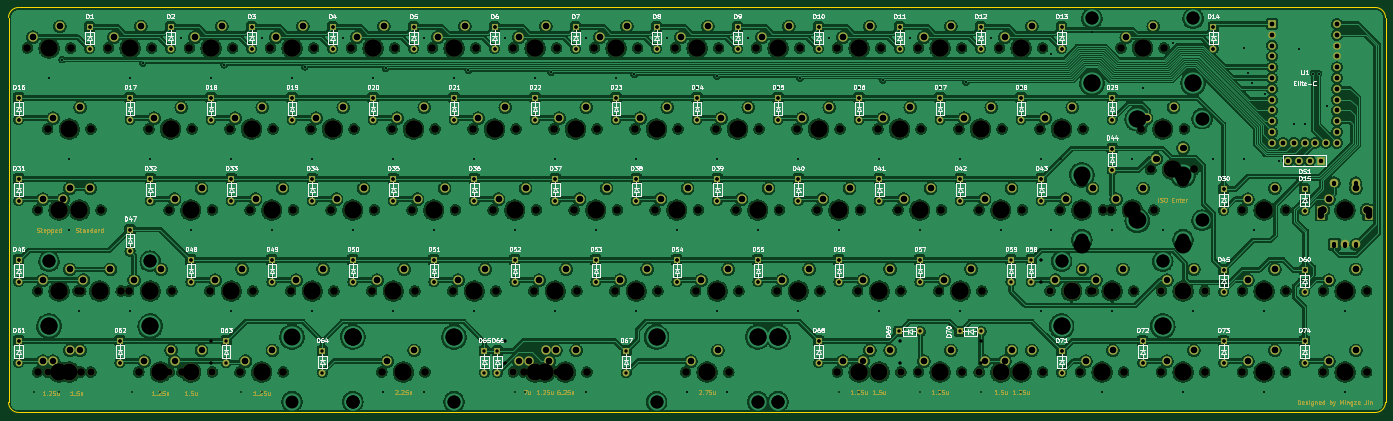
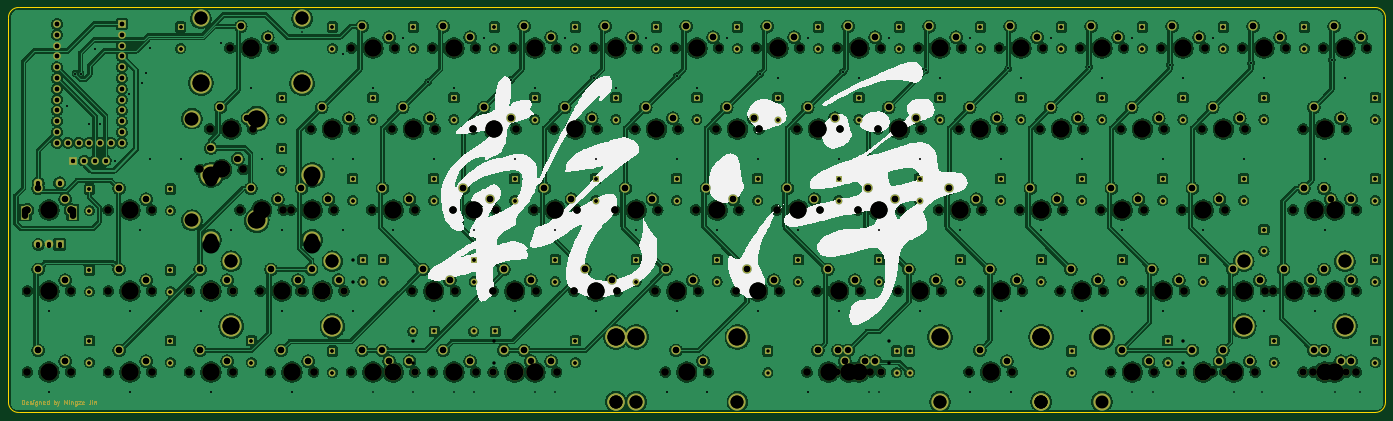
Circuit board: 13 layer files. Board 323.8 x 95.2 mm.
- bottom_copper: GanJing 65 rev 2 solder-B_Cu.gbr (1556105 bytes)
- bottom_mask: GanJing 65 rev 2 solder-B_Mask.gbr (27956 bytes)
- paste: GanJing 65 rev 2 solder-B_Paste.gbr (467 bytes)
- bottom_silk: GanJing 65 rev 2 solder-B_Silkscreen.gbr (73920 bytes)
- outline: GanJing 65 rev 2 solder-Edge_Cuts.gbr (999 bytes)
- top_copper: GanJing 65 rev 2 solder-F_Cu.gbr (1551606 bytes)
- top_mask: GanJing 65 rev 2 solder-F_Mask.gbr (51209 bytes)
- paste: GanJing 65 rev 2 solder-F_Paste.gbr (467 bytes)
- top_silk: GanJing 65 rev 2 solder-F_Silkscreen.gbr (167294 bytes)
- drill: GanJing 65 rev 2 solder-NPTH-drl.gbr (11926 bytes)
- drill: GanJing 65 rev 2 solder-NPTH.drl (4426 bytes)
- drill: GanJing 65 rev 2 solder-PTH-drl.gbr (16004 bytes)
- drill: GanJing 65 rev 2 solder-PTH.drl (7465 bytes)

=== bottom_copper: GanJing 65 rev 2 solder-B_Cu.gbr (1556105 bytes, source omitted) ===
=== bottom_mask: GanJing 65 rev 2 solder-B_Mask.gbr (27956 bytes, source omitted) ===
=== paste: GanJing 65 rev 2 solder-B_Paste.gbr ===
%TF.GenerationSoftware,KiCad,Pcbnew,(6.0.1)*%
%TF.CreationDate,2022-05-17T02:52:14-04:00*%
%TF.ProjectId,GanJing 65 rev 2 solder,47616e4a-696e-4672-9036-352072657620,2*%
%TF.SameCoordinates,Original*%
%TF.FileFunction,Paste,Bot*%
%TF.FilePolarity,Positive*%
%FSLAX46Y46*%
G04 Gerber Fmt 4.6, Leading zero omitted, Abs format (unit mm)*
G04 Created by KiCad (PCBNEW (6.0.1)) date 2022-05-17 02:52:14*
%MOMM*%
%LPD*%
G01*
G04 APERTURE LIST*
G04 APERTURE END LIST*
M02*

=== bottom_silk: GanJing 65 rev 2 solder-B_Silkscreen.gbr (73920 bytes, source omitted) ===
=== outline: GanJing 65 rev 2 solder-Edge_Cuts.gbr ===
%TF.GenerationSoftware,KiCad,Pcbnew,(6.0.1)*%
%TF.CreationDate,2022-05-17T02:52:14-04:00*%
%TF.ProjectId,GanJing 65 rev 2 solder,47616e4a-696e-4672-9036-352072657620,2*%
%TF.SameCoordinates,Original*%
%TF.FileFunction,Profile,NP*%
%FSLAX46Y46*%
G04 Gerber Fmt 4.6, Leading zero omitted, Abs format (unit mm)*
G04 Created by KiCad (PCBNEW (6.0.1)) date 2022-05-17 02:52:14*
%MOMM*%
%LPD*%
G01*
G04 APERTURE LIST*
%TA.AperFunction,Profile*%
%ADD10C,0.250000*%
%TD*%
G04 APERTURE END LIST*
D10*
X50006250Y-97631250D02*
X50006250Y-188118750D01*
X371475000Y-95250000D02*
X52387500Y-95250000D01*
X373856250Y-97631250D02*
G75*
G03*
X371475000Y-95250000I-2381250J0D01*
G01*
X373856250Y-188118750D02*
X373856250Y-97631250D01*
X52387500Y-190500000D02*
X371475000Y-190500000D01*
X50006250Y-188118750D02*
G75*
G03*
X52387500Y-190500000I2381250J0D01*
G01*
X52387500Y-95250000D02*
G75*
G03*
X50006250Y-97631250I0J-2381250D01*
G01*
X371475000Y-190500000D02*
G75*
G03*
X373856250Y-188118750I0J2381250D01*
G01*
M02*

=== top_copper: GanJing 65 rev 2 solder-F_Cu.gbr (1551606 bytes, source omitted) ===
=== top_mask: GanJing 65 rev 2 solder-F_Mask.gbr (51209 bytes, source omitted) ===
=== paste: GanJing 65 rev 2 solder-F_Paste.gbr ===
%TF.GenerationSoftware,KiCad,Pcbnew,(6.0.1)*%
%TF.CreationDate,2022-05-17T02:52:14-04:00*%
%TF.ProjectId,GanJing 65 rev 2 solder,47616e4a-696e-4672-9036-352072657620,2*%
%TF.SameCoordinates,Original*%
%TF.FileFunction,Paste,Top*%
%TF.FilePolarity,Positive*%
%FSLAX46Y46*%
G04 Gerber Fmt 4.6, Leading zero omitted, Abs format (unit mm)*
G04 Created by KiCad (PCBNEW (6.0.1)) date 2022-05-17 02:52:14*
%MOMM*%
%LPD*%
G01*
G04 APERTURE LIST*
G04 APERTURE END LIST*
M02*

=== top_silk: GanJing 65 rev 2 solder-F_Silkscreen.gbr (167294 bytes, source omitted) ===
=== drill: GanJing 65 rev 2 solder-NPTH-drl.gbr (11926 bytes, source omitted) ===
=== drill: GanJing 65 rev 2 solder-NPTH.drl ===
M48
; DRILL file {KiCad (5.1.12)-1} date 01/10/22 12:04:34
; FORMAT={-:-/ absolute / inch / decimal}
; #@! TF.CreationDate,2022-01-10T12:04:34-05:00
; #@! TF.GenerationSoftware,Kicad,Pcbnew,(5.1.12)-1
; #@! TF.FileFunction,NonPlated,1,2,NPTH
FMAT,2
INCH
T1C0.0591
T2C0.0669
T3C0.0689
T4C0.1200
T5C0.1201
T6C0.1570
T7C0.1575
%
G90
G05
T2
X2.1437Y-4.125
X2.2375Y-5.625
X2.2375Y-6.375
X2.2375Y-7.125
X2.3312Y-4.875
X2.425Y-5.625
X2.5437Y-4.125
X2.6125Y-6.375
X2.6375Y-5.625
X2.6375Y-6.375
X2.6375Y-7.125
X2.7312Y-4.875
X2.825Y-5.625
X2.8937Y-4.125
X3.0125Y-6.375
X3.0812Y-6.375
X3.175Y-7.125
X3.2687Y-4.875
X3.2937Y-4.125
X3.4562Y-5.625
X3.4812Y-6.375
X3.575Y-7.125
X3.6437Y-4.125
X3.6687Y-4.875
X3.8312Y-6.375
X3.8562Y-5.625
X4.0187Y-4.875
X4.0438Y-4.125
X4.1125Y-7.125
X4.2062Y-5.625
X4.2313Y-6.375
X4.3937Y-4.125
X4.4188Y-4.875
X4.5125Y-7.125
X4.5812Y-6.375
X4.6063Y-5.625
X4.7687Y-4.875
X4.7938Y-4.125
X4.9562Y-5.625
X4.9813Y-6.375
X5.1437Y-4.125
X5.1688Y-4.875
X5.3312Y-6.375
X5.3563Y-5.625
X5.425Y-7.125
X5.5187Y-4.875
X5.5438Y-4.125
X5.7062Y-5.625
X5.7313Y-6.375
X5.825Y-7.125
X5.8937Y-4.125
X5.9188Y-4.875
X6.0812Y-6.375
X6.1063Y-5.625
X6.2687Y-4.875
X6.2938Y-4.125
X6.4562Y-5.625
X6.4813Y-6.375
X6.6437Y-4.125
X6.6688Y-4.875
X6.7375Y-7.125
X6.8312Y-6.375
X6.8563Y-5.625
X6.925Y-7.125
X7.0187Y-4.875
X7.0438Y-4.125
X7.1375Y-7.125
X7.2062Y-5.625
X7.2313Y-6.375
X7.325Y-7.125
X7.3937Y-4.125
X7.4188Y-4.875
X7.5812Y-6.375
X7.6063Y-5.625
X7.7687Y-4.875
X7.7938Y-4.125
X7.9562Y-5.625
X7.9813Y-6.375
X8.1437Y-4.125
X8.1687Y-4.875
X8.2375Y-7.125
X8.3312Y-6.375
X8.3562Y-5.625
X8.5187Y-4.875
X8.5437Y-4.125
X8.6375Y-7.125
X8.7062Y-5.625
X8.7312Y-6.375
X8.8937Y-4.125
X8.9187Y-4.875
X9.0812Y-6.375
X9.1062Y-5.625
X9.2687Y-4.875
X9.2937Y-4.125
X9.4562Y-5.625
X9.4812Y-6.375
X9.6437Y-4.125
X9.6437Y-7.125
X9.6687Y-4.875
X9.8312Y-6.375
X9.8562Y-5.625
X10.0187Y-4.875
X10.0437Y-4.125
X10.0437Y-7.125
X10.2062Y-5.625
X10.2312Y-6.375
X10.3937Y-4.125
X10.3937Y-7.125
X10.4187Y-4.875
X10.5812Y-6.375
X10.6062Y-5.625
X10.7687Y-4.875
X10.7937Y-4.125
X10.7937Y-7.125
X10.9562Y-5.625
X10.9812Y-6.375
X11.1437Y-4.125
X11.1437Y-7.125
X11.1687Y-4.875
X11.3562Y-5.625
X11.5187Y-4.875
X11.5437Y-4.125
X11.5437Y-7.125
X11.7062Y-5.625
X11.8937Y-7.125
X11.9187Y-4.875
X11.9875Y-6.375
X12.1062Y-5.625
X12.175Y-5.625
X12.2687Y-4.125
X12.2937Y-7.125
X12.3875Y-6.375
X12.4562Y-4.875
X12.575Y-5.625
X12.6437Y-7.125
X12.6687Y-4.125
X12.8562Y-4.875
X13.0437Y-7.125
X13.3937Y-5.625
X13.3937Y-6.375
X13.3937Y-7.125
X13.7937Y-5.625
X13.7937Y-6.375
X13.7937Y-7.125
X14.1437Y-5.625
X14.1437Y-6.375
X14.1437Y-7.125
X14.5437Y-5.625
X14.5437Y-6.375
X14.5437Y-7.125
T3
X12.55Y-5.25
X12.95Y-5.25
T4
X5.1565Y-7.4
X9.0935Y-7.4
X13.025Y-4.78
X13.025Y-5.72
T5
X2.344Y-6.0994
X3.281Y-6.0994
X5.1565Y-7.4006
X6.0935Y-7.4006
X7.969Y-7.4006
X8.906Y-7.4006
X11.719Y-6.0994
X11.9065Y-5.3494
X12.0002Y-3.8494
X12.656Y-6.0994
X12.8435Y-5.3494
X12.9373Y-3.8494
T6
X5.1565Y-6.8
X9.0935Y-6.8
X12.425Y-4.78
X12.425Y-5.72
X12.75Y-5.25
T7
X2.3438Y-4.125
X2.344Y-6.6994
X2.4375Y-5.625
X2.4375Y-6.375
X2.4375Y-7.125
X2.5312Y-4.875
X2.625Y-5.625
X2.8125Y-6.375
X3.0938Y-4.125
X3.281Y-6.6994
X3.2812Y-6.375
X3.375Y-7.125
X3.4688Y-4.875
X3.6562Y-5.625
X3.8438Y-4.125
X4.0312Y-6.375
X4.2188Y-4.875
X4.3125Y-7.125
X4.4062Y-5.625
X4.5938Y-4.125
X4.7812Y-6.375
X4.9688Y-4.875
X5.1562Y-5.625
X5.1565Y-6.8006
X5.3438Y-4.125
X5.5312Y-6.375
X5.625Y-7.125
X5.7188Y-4.875
X5.9062Y-5.625
X6.0935Y-6.8006
X6.0938Y-4.125
X6.2812Y-6.375
X6.4688Y-4.875
X6.6562Y-5.625
X6.8438Y-4.125
X6.9375Y-7.125
X7.0312Y-6.375
X7.125Y-7.125
X7.2188Y-4.875
X7.4062Y-5.625
X7.5938Y-4.125
X7.7812Y-6.375
X7.9688Y-4.875
X7.969Y-6.8006
X8.1562Y-5.625
X8.3438Y-4.125
X8.4375Y-7.125
X8.5312Y-6.375
X8.7188Y-4.875
X8.906Y-6.8006
X8.9062Y-5.625
X9.0938Y-4.125
X9.2812Y-6.375
X9.4688Y-4.875
X9.6562Y-5.625
X9.8438Y-4.125
X9.8438Y-7.125
X10.0312Y-6.375
X10.2188Y-4.875
X10.4062Y-5.625
X10.5938Y-4.125
X10.5938Y-7.125
X10.7812Y-6.375
X10.9688Y-4.875
X11.1562Y-5.625
X11.3438Y-4.125
X11.3438Y-7.125
X11.7188Y-4.875
X11.719Y-6.6994
X11.9062Y-5.625
X11.9065Y-5.9494
X12.0002Y-4.4494
X12.0938Y-7.125
X12.1875Y-6.375
X12.375Y-5.625
X12.4688Y-4.125
X12.656Y-6.6994
X12.6562Y-4.875
X12.8435Y-5.9494
X12.8438Y-7.125
X12.9373Y-4.4494
X13.5938Y-5.625
X13.5938Y-6.375
X13.5938Y-7.125
X14.3438Y-5.625
X14.3438Y-6.375
X14.3438Y-7.125
T1
G00X14.1233Y-5.69
M15
G01X14.1233Y-5.6388
M16
G05
G00X14.5642Y-5.69
M15
G01X14.5642Y-5.6388
M16
G05
T0
M30

=== drill: GanJing 65 rev 2 solder-PTH-drl.gbr (16004 bytes, source omitted) ===
=== drill: GanJing 65 rev 2 solder-PTH.drl (7465 bytes, source omitted) ===
